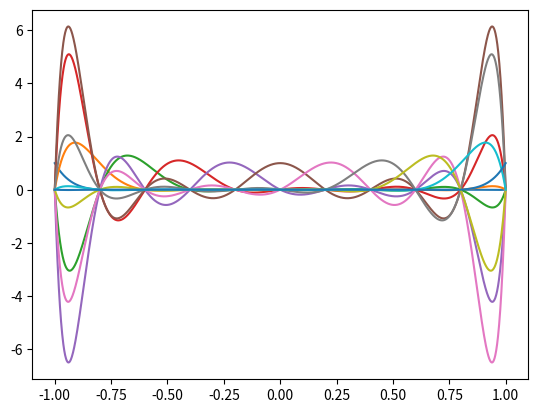

This figure's Python source:
import sys
import numpy as np
import matplotlib.pyplot as plt


def basis_function(node, xi, order):
    # PROTOTYPE
    basis_function_order = order  # 1: linear, 2: quadratic, 3: cubic
    xi_at_node = np.linspace(-1, 1, basis_function_order+1)
    # END PROTOTYPE

    # Vectorization
    xi = np.asarray(xi)
    value = np.ones_like(xi)

    A = node

    # for i in range(value.size):
    #     for B in range(basis_function_order+1):
    #         if B != A:
    #             value[i] *= (xi[i] - xi_at_node[B]) / \
    #                         (xi_at_node[A] - xi_at_node[B])

    for B in range(basis_function_order+1):
        if B != A:
            value *= (xi - xi_at_node[B]) / \
                     (xi_at_node[A] - xi_at_node[B])

    return value


def basis_gradient(node, xi, order):
    # PROTOTYPE
    basis_function_order = order  # 1: linear, 2: quadratic, 3: cubic
    xi_at_node = np.linspace(-1, 1, basis_function_order+1)
    # END PROTOTYPE

    # Vectorization
    xi = np.asarray(xi)
    value = np.zeros_like(xi)

    A = node

    for B in range(basis_function_order+1):
        if B != A:
            value += 1.0 / (xi - xi_at_node[B])

    value *= basis_function(node, xi, order)

    return value


def basis_gradient_2(node, xi, order):
    # PROTOTYPE
    basis_function_order = order  # 1: linear, 2: quadratic, 3: cubic
    xi_at_node = np.linspace(-1, 1, basis_function_order+1)
    # END PROTOTYPE

    # Vectorization
    xi = np.asarray(xi)
    value = np.zeros_like(xi)
    temp_value = np.empty_like(xi)

    A = node

    for l in range(basis_function_order+1):
        if l != A:
            temp_value = 1.0 / (xi_at_node[A] - xi_at_node[l])

            for m in range(basis_function_order+1):
                if m != A and m != l:
                    temp_value *= (xi - xi_at_node[m]) / \
                                  (xi_at_node[A] - xi_at_node[m])

            value += temp_value

    return value


def main():
    order = 10

    xi = np.linspace(-1, 1, 2000)

    #print(basis_function(node=0, xi=-1.0, order=order))
    #print(basis_function(node=0, xi=-0.724, order=order))
    #print(basis_gradient(node=0, xi=-0.724))

    for i in range(order+1):
        plt.plot(xi, basis_function(node=i, xi=xi, order=order))

    plt.show()

    # plt.plot(xi, basis_function(node=0, xi=xi, order=order))
    # #plt.plot(xi, basis_function(node=1, xi=xi, order=order))
    # #plt.plot(xi, basis_function(node=2, xi=xi, order=order))
    # #plt.plot(xi, basis_gradient_2(node=0, xi=xi, order=order))
    # plt.plot([-1, 1], [0, 0], "k:")
    # plt.show()


if __name__ == '__main__':
    main()
